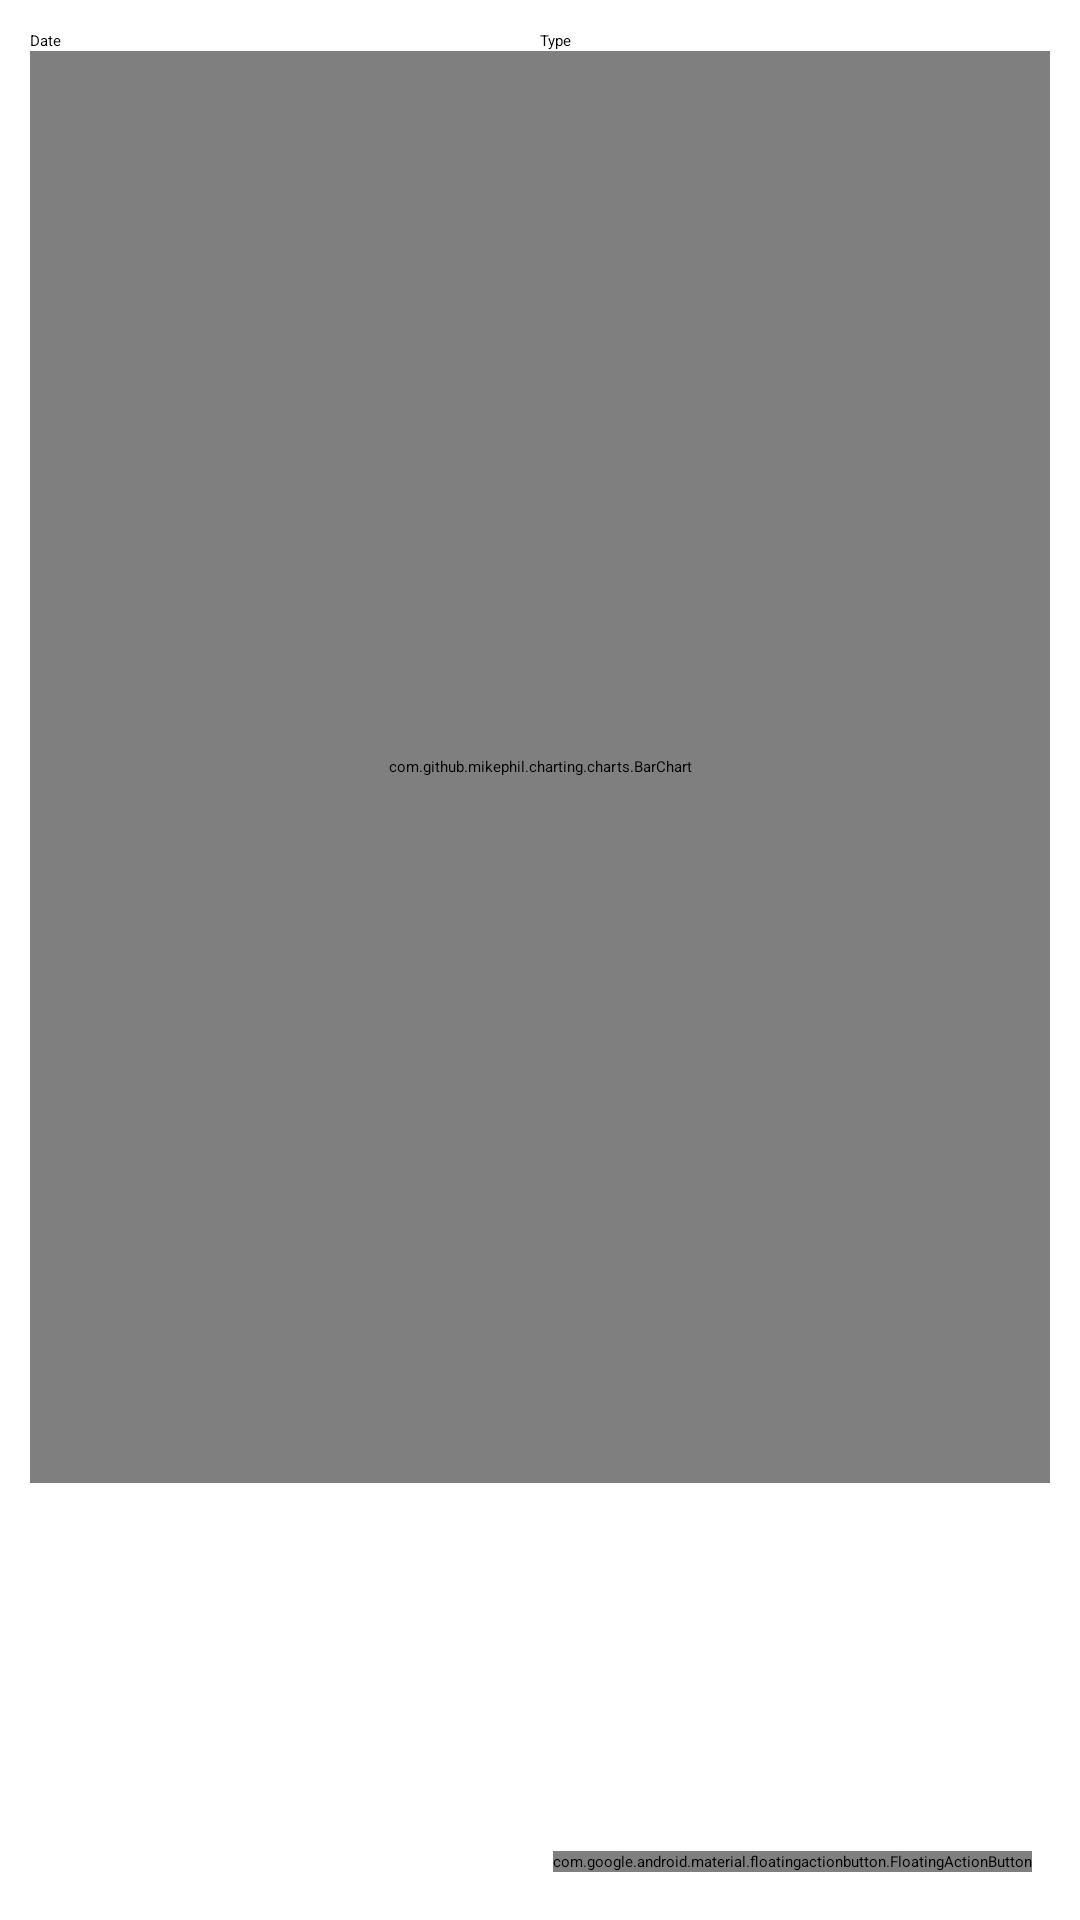

Write the Android layout XML for this screen, with the resource values it uses.
<!-- AndroidManifest.xml: application theme Theme.MyApplication -->
<!-- res/layout/activity_categories.xml -->
<?xml version="1.0" encoding="utf-8"?>
<RelativeLayout
    xmlns:android="http://schemas.android.com/apk/res/android"
    android:layout_width="match_parent"
    android:layout_height="match_parent" >
<LinearLayout xmlns:android="http://schemas.android.com/apk/res/android"
    xmlns:app="http://schemas.android.com/apk/res-auto"
    xmlns:tools="http://schemas.android.com/tools"
    android:layout_width="match_parent"
    android:layout_height="match_parent"
    tools:context=".inter.CategoriesActivity"
    android:gravity="center"
    android:orientation="vertical"
    android:padding="10dp">


    <LinearLayout
        android:layout_width="match_parent"
        android:layout_height="wrap_content"
        android:orientation="horizontal">
        <TextView
            android:id="@+id/date_categories"
            android:layout_width="0dp"
            android:layout_weight="1"
            android:layout_height="wrap_content"
            android:text="@string/date_categories" />

        <TextView
            android:id="@+id/type"
            android:layout_width="0dp"
            android:layout_weight="1"
            android:layout_height="wrap_content"
            android:text="@string/type"/>

    </LinearLayout>




    <com.github.mikephil.charting.charts.BarChart
        android:id="@+id/categories_bar_chart"
        android:layout_width="match_parent"
        android:layout_height="0dp"
        android:layout_weight="4"/>


    <androidx.recyclerview.widget.RecyclerView
        android:id="@+id/recycler_view_categories"
        android:layout_width="match_parent"
        android:layout_height="wrap_content"
        android:layout_marginStart="8dp"
        android:layout_marginTop="8dp"
        android:layout_marginEnd="8dp"
        android:layout_marginBottom="8dp"
        android:layout_weight="1"
        app:layout_constraintBottom_toBottomOf="parent"
        app:layout_constraintEnd_toEndOf="parent"
        app:layout_constraintStart_toStartOf="parent"
        app:layout_constraintTop_toBottomOf="@+id/imageView" />


</LinearLayout>

    <com.google.android.material.floatingactionbutton.FloatingActionButton
        android:id="@+id/add_category_button"
        android:layout_width="wrap_content"
        android:layout_height="wrap_content"
        android:layout_alignParentEnd="true"
        android:layout_alignParentRight="true"
        android:layout_alignParentBottom="true"
        android:layout_marginEnd="16dp"
        android:layout_marginBottom="16dp"
        android:clickable="true"
        android:src="@android:drawable/ic_input_add" />
</RelativeLayout>
<!-- resources referenced by this layout -->
<resources>
  <string name="date_categories">Date</string>
  <string name="type">Type</string>
</resources>
